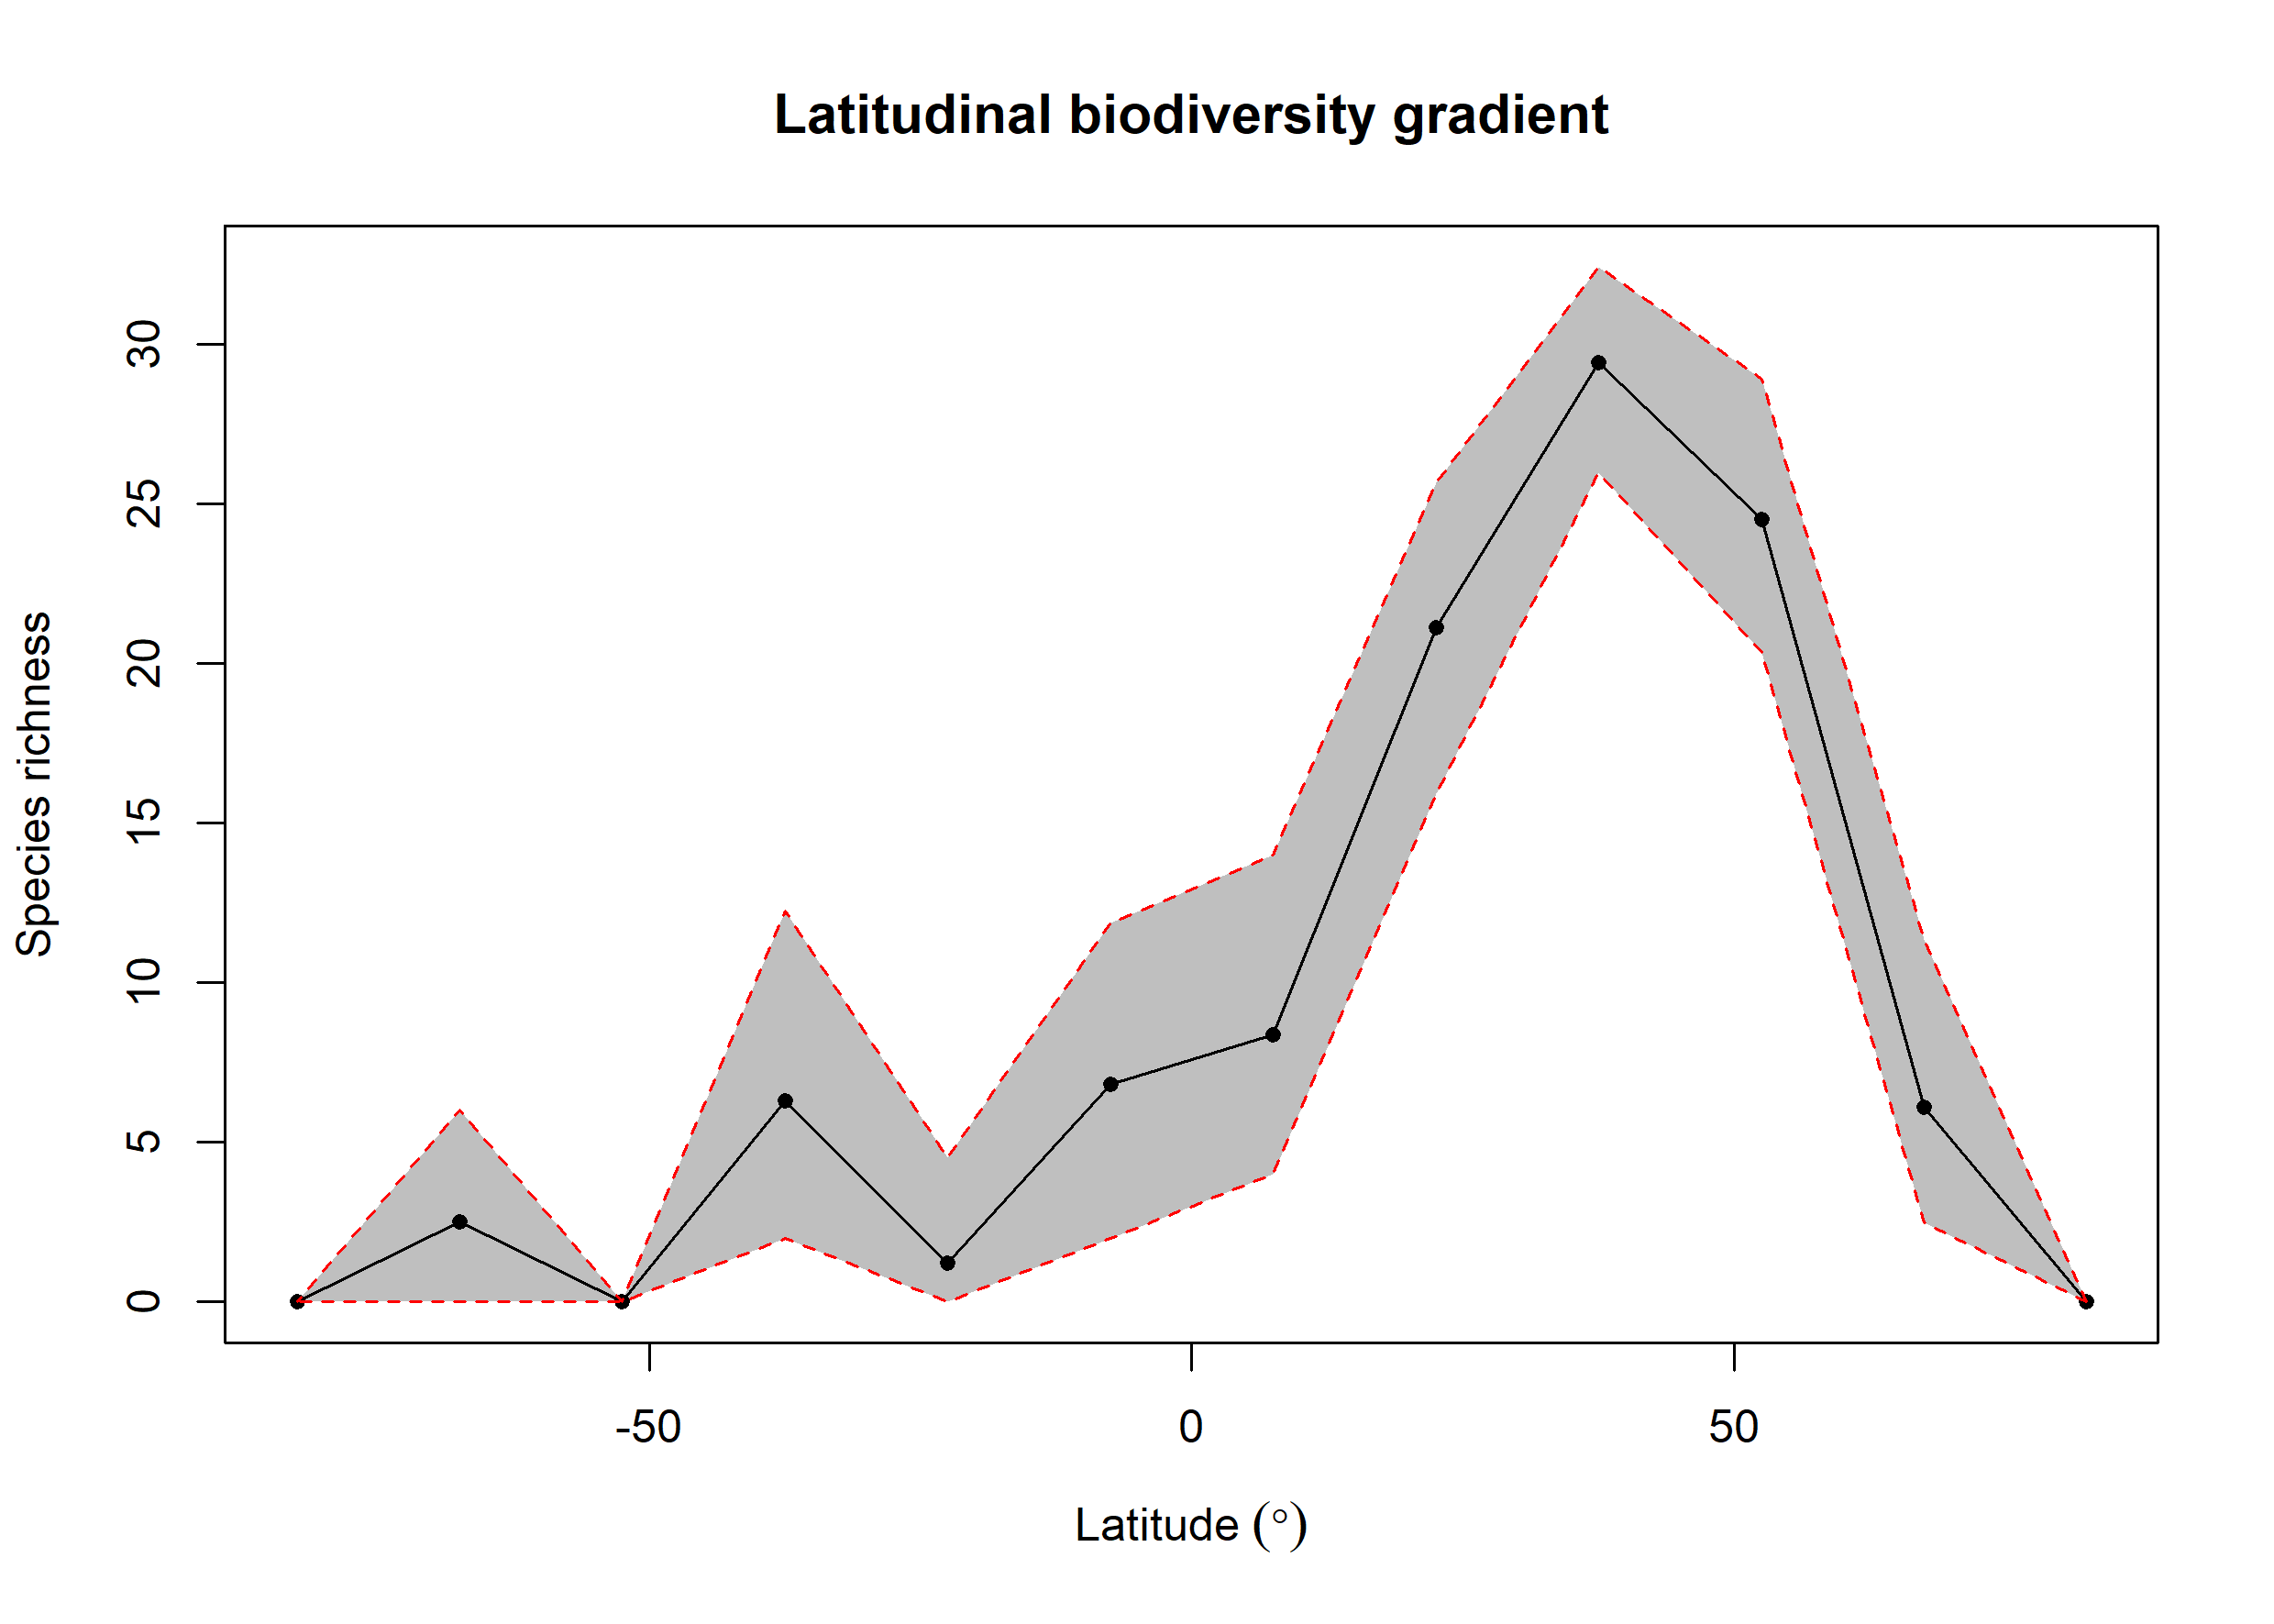

Source data for this figure (header and first rows):
bin, max, min, mid, hemisphere, mean_richness, CI.Lower, CI.Upper
1, 90, 75, 82.5, N, NA, NA, NA
2, 75, 60, 67.5, N, 6.087, 2.475, 11.36
3, 60, 45, 52.5, N, 24.5, 20.35, 28.91
4, 45, 30, 37.5, N, 29.43, 25.97, 32.42
5, 30, 15, 22.5, N, 21.13, 15.94, 25.67
6, 15, 0, 7.5, N, 8.367, 4, 14
7, 0, -15, -7.5, S, 6.827, 2, 11.86
8, -15, -30, -22.5, S, 1.23, 0, 4.525
9, -30, -45, -37.5, S, 6.301, 2, 12.26
10, -45, -60, -52.5, S, NA, NA, NA
11, -60, -75, -67.5, S, 2.52, 0, 6
12, -75, -90, -82.5, S, NA, NA, NA
